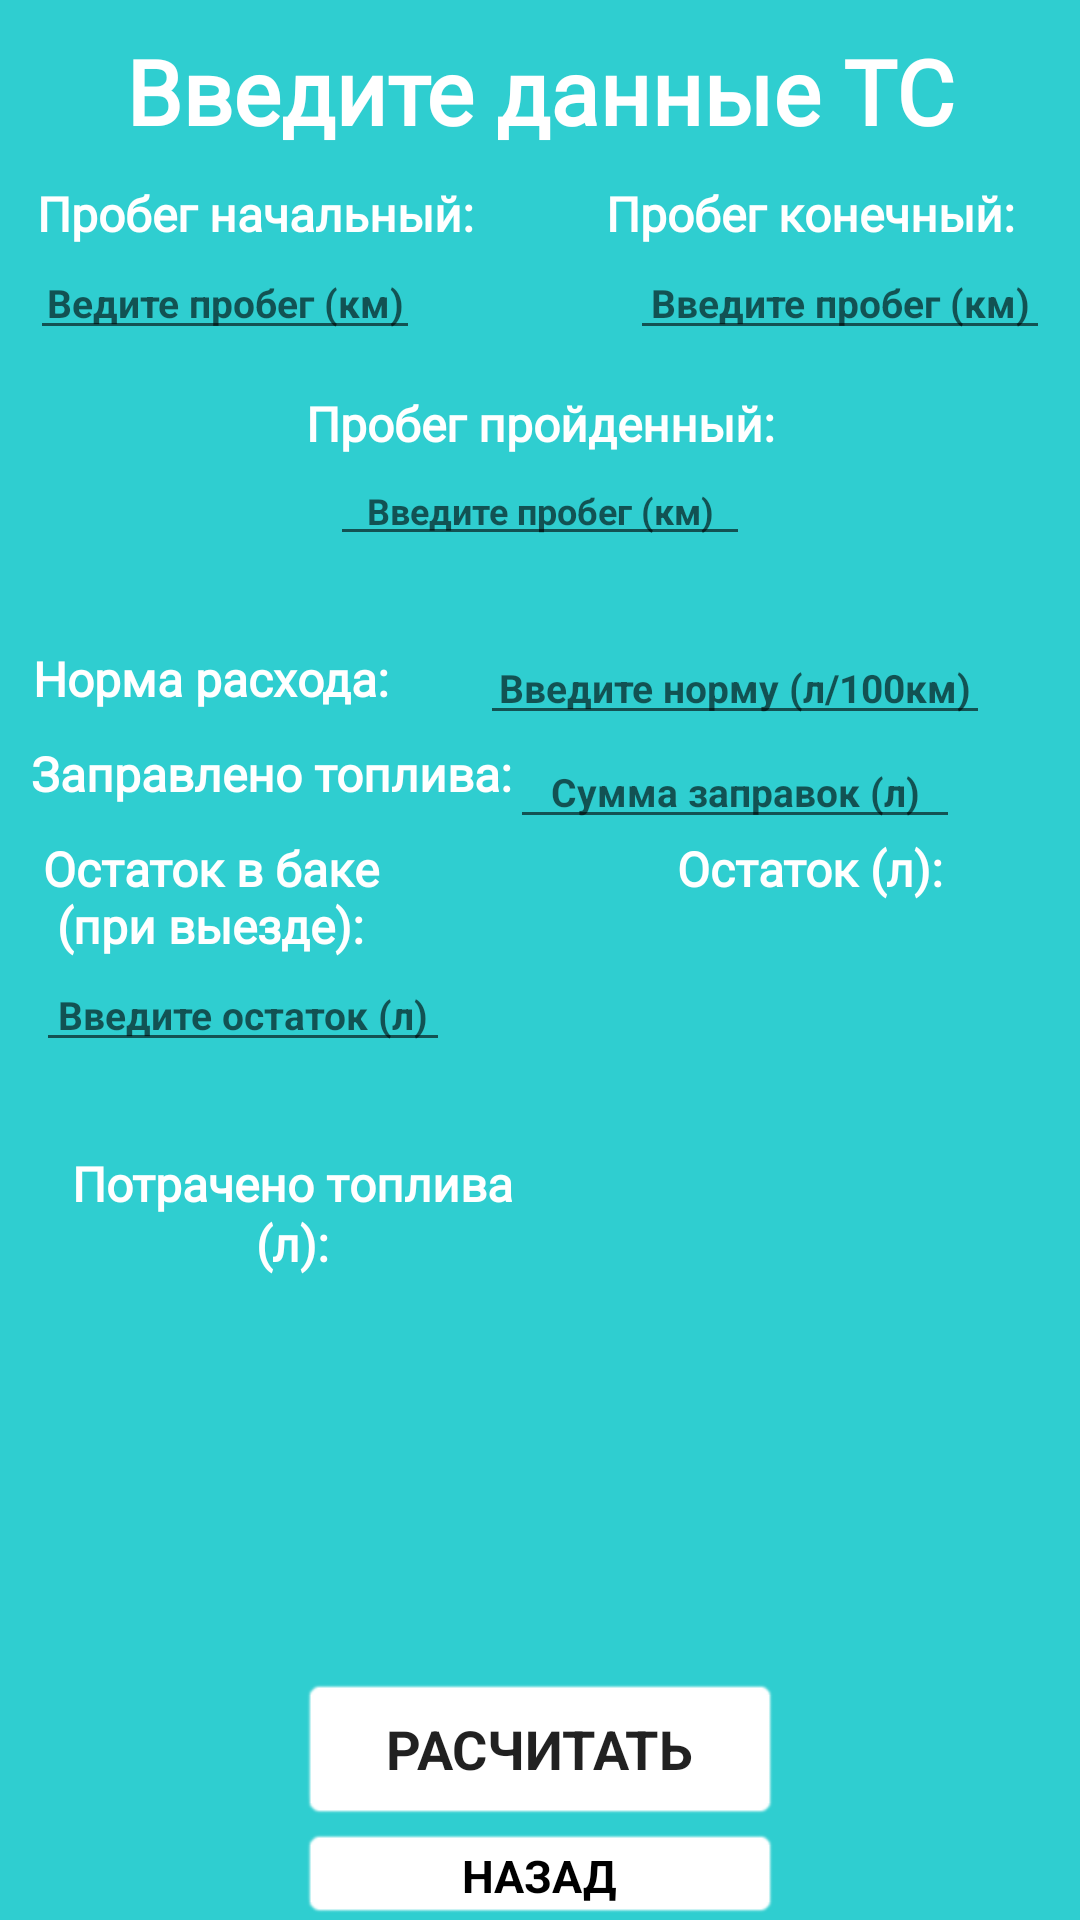

This screen was rendered from an Android layout file. Write that file and the resources it references.
<!-- AndroidManifest.xml: application theme Base.Theme.ABTOcalc -->
<!-- res/layout/bezvvoda_calc.xml -->
<?xml version="1.0" encoding="utf-8"?>
<RelativeLayout xmlns:android="http://schemas.android.com/apk/res/android"
    xmlns:app="http://schemas.android.com/apk/res-auto"
    xmlns:tools="http://schemas.android.com/tools"
    android:id="@+id/main"
    android:layout_width="match_parent"
    android:layout_height="match_parent"
    android:background="@color/colorBack"
    tools:context=".MainActivity">


    <TextView
        android:id="@+id/strName1"
        android:layout_width="match_parent"
        android:layout_height="wrap_content"
        android:layout_marginTop="10sp"
        android:fontFamily="@font/anton"
        android:text="Введите данные ТС"
        android:textAlignment="center"
        android:textColor="@color/Textcolor"
        android:textSize="30sp"
        android:textStyle="bold" />

    <TextView
        android:id="@+id/strprobeg1"
        android:layout_width="match_parent"
        android:layout_height="wrap_content"
        android:layout_below="@+id/strName1"
        android:layout_marginTop="10dp"
        android:layout_marginRight="200sp"
        android:layout_marginLeft="10sp"
        android:fontFamily="@font/anton"
        android:text="Пробег начальный:"
        android:textAlignment="center"
        android:textColor="@color/Textcolor"
        android:textSize="16sp"
        android:textStyle="bold" />

    <TextView
        android:id="@+id/strprobeg2"
        android:layout_width="match_parent"
        android:layout_height="wrap_content"
        android:layout_marginLeft="180sp"
        android:layout_below="@+id/strName1"
        android:layout_marginTop="10sp"
        android:fontFamily="@font/anton"
        android:text="Пробег конечный:"
        android:textAlignment="center"
        android:textColor="@color/Textcolor"
        android:textSize="16sp"
        android:textStyle="bold" />
    <TextView
        android:id="@+id/strPath"
        android:layout_width="match_parent"
        android:layout_height="wrap_content"
        android:layout_marginRight="0sp"
        android:layout_below="@+id/strName1"
        android:layout_marginTop="80sp"
        android:fontFamily="@font/anton"
        android:lineSpacingExtra="1sp"
        android:text="Пробег пройденный:"
        android:textAlignment="center"
        android:textColor="@color/Textcolor"
        android:textSize="16sp"
        android:textStyle="bold" />


    <TextView
        android:id="@+id/strnorma"
        android:layout_width="match_parent"
        android:layout_height="wrap_content"
        android:layout_below="@+id/strName1"
        android:layout_marginTop="165sp"
        android:layout_marginRight="230sp"
        android:layout_marginLeft="10sp"
        android:fontFamily="@font/anton"
        android:lineSpacingExtra="20sp"
        android:text="Норма расхода:"
        android:textAlignment="center"
        android:textColor="@color/Textcolor"
        android:textSize="16sp"
        android:textStyle="bold" />
    <TextView
        android:id="@+id/strzapravka"
        android:layout_width="match_parent"
        android:layout_height="wrap_content"
        android:layout_below="@+id/strnorma"
        android:layout_marginTop="10sp"
        android:layout_marginRight="189sp"
        android:layout_marginLeft="10sp"
        android:fontFamily="@font/anton"
        android:text="Заправлено топлива:"
        android:textAlignment="center"
        android:textColor="@color/Textcolor"
        android:textSize="16sp"
        android:textStyle="bold" />
    <TextView
        android:id="@+id/strostatok"
        android:layout_width="match_parent"
        android:layout_height="wrap_content"
        android:layout_below="@+id/strzapravka"
        android:layout_marginTop="10sp"
        android:layout_marginRight="230sp"
        android:layout_marginLeft="10sp"
        android:fontFamily="@font/anton"
        android:text="Остаток в баке (при выезде):"
        android:textAlignment="center"
        android:textColor="@color/Textcolor"
        android:textSize="16sp"
        android:textStyle="bold" />
    <TextView
        android:id="@+id/strostatok2"
        android:layout_width="match_parent"
        android:layout_height="wrap_content"
        android:layout_below="@+id/strzapravka"
        android:layout_marginTop="10sp"
        android:layout_marginLeft="180sp"
        android:fontFamily="@font/anton"
        android:lineSpacingExtra="1sp"
        android:text="Остаток (л):"
        android:textAlignment="center"
        android:textColor="@color/Textcolor"
        android:textSize="16sp"
        android:textStyle="bold" />
    <TextView
        android:id="@+id/strtoplivo"
        android:layout_width="match_parent"
        android:layout_height="wrap_content"
        android:layout_below="@+id/strzapravka"
        android:layout_marginRight="175sp"
        android:layout_marginLeft="10sp"
        android:layout_marginTop="115sp"
        android:fontFamily="@font/anton"
        android:lineSpacingExtra="1sp"
        android:text="Потрачено топлива (л):"
        android:textAlignment="center"
        android:textColor="@color/Textcolor"
        android:textSize="16sp"
        android:textStyle="bold" />

    <Button
        android:id="@+id/ButtonCreate"
        android:layout_width="match_parent"
        android:layout_height="wrap_content"
        android:layout_marginHorizontal="100dp"
        android:layout_below="@id/resToplivo"
        android:layout_marginTop="150sp"
        android:background="@android:drawable/editbox_background"
        android:backgroundTint="@color/white"
        android:fontFamily="sans-serif"
        android:onClick="onClick"
        android:text="Расчитать"
        android:textSize="18sp"
        android:textStyle="bold" />

    <Button
        android:id="@+id/ButtonBack"
        android:layout_width="match_parent"
        android:layout_height="wrap_content"
        android:layout_marginHorizontal="100dp"
        android:layout_below="@id/resToplivo"
        android:layout_marginTop="200sp"
        android:background="@android:drawable/editbox_background"
        android:backgroundTint="@color/white"
        android:fontFamily="sans-serif"
        android:onClick="onBack"
        android:text="@string/ButtonBack"
        android:textColor="@color/black"
        android:textSize="15sp"
        android:textStyle="bold" />

    <EditText
        android:id="@+id/Pobeg1"
        android:layout_width="match_parent"
        android:layout_height="wrap_content"
        android:layout_below="@id/strprobeg1"
        android:layout_marginTop="0sp"
        android:layout_marginRight="220sp"
        android:layout_marginLeft="10sp"
        android:ems="10"
        android:hint="Ведите пробег (км)"
        android:inputType="numberDecimal"
        android:textAlignment="center"
        android:textSize="13sp"
        android:textStyle="bold" />

    <EditText
        android:id="@+id/Pobeg2"
        android:layout_width="match_parent"
        android:layout_height="wrap_content"
        android:layout_below="@id/strprobeg2"
        android:layout_marginLeft="210sp"
        android:layout_marginRight="10sp"
        android:layout_marginTop="0sp"
        android:ems="10"
        android:hint="Введите пробег (км)"
        android:inputType="numberDecimal"
        android:textAlignment="center"
        android:textSize="13sp"
        android:textStyle="bold" />

    <EditText
        android:id="@+id/createPath"
        android:layout_width="match_parent"
        android:layout_height="wrap_content"
        android:layout_below="@id/strPath"
        android:layout_marginHorizontal="110sp"
        android:layout_marginTop="0sp"
        android:ems="10"
        android:hint="Введите пробег (км)"
        android:inputType="numberDecimal"
        android:textAlignment="center"
        android:textSize="12sp"
        android:textStyle="bold" />

    <EditText
        android:id="@+id/createNorma"
        android:layout_width="match_parent"
        android:layout_height="wrap_content"
        android:layout_below="@id/strName1"
        android:layout_marginLeft="160sp"
        android:layout_marginRight="30sp"
        android:layout_marginTop="160sp"
        android:ems="10"
        android:hint="Введите норму (л/100км)"
        android:inputType="numberDecimal"
        android:textAlignment="center"
        android:textSize="13sp"
        android:textStyle="bold" />

    <EditText
        android:id="@+id/editZapravka"
        android:layout_width="match_parent"
        android:layout_height="wrap_content"
        android:layout_below="@id/createNorma"
        android:layout_marginLeft="170sp"
        android:layout_marginRight="40sp"
        android:layout_marginTop="0sp"
        android:ems="10"
        android:hint="Сумма заправок (л)"
        android:inputType="numberDecimal"
        android:textAlignment="center"
        android:textSize="13sp"
        android:textStyle="bold" />

    <EditText
        android:id="@+id/createOstatok"
        android:layout_width="match_parent"
        android:layout_height="wrap_content"
        android:layout_below="@id/strostatok"
        android:layout_marginLeft="12sp"
        android:layout_marginRight="210sp"

        android:layout_marginTop="0sp"
        android:ems="10"
        android:hint="Введите остаток (л)"
        android:inputType="numberDecimal"
        android:textAlignment="center"
        android:textSize="13sp"
        android:textStyle="bold" />

    <TextView
        android:id="@+id/createOstatok2"
        android:layout_width="match_parent"
        android:layout_height="wrap_content"
        android:layout_below="@id/strostatok2"
        android:layout_marginLeft="230sp"
        android:layout_marginRight="50sp"
        android:layout_marginTop="35sp"
        android:text=""
        android:textAlignment="center"
        android:textColor="@color/Textcolor"
        android:textSize="15sp"
        android:textStyle="bold" />

    <TextView
        android:id="@+id/resToplivo"
        android:layout_width="match_parent"
        android:layout_height="wrap_content"
        android:layout_below="@id/strzapravka"
        android:layout_marginLeft="185sp"
        android:layout_marginRight="10sp"
        android:layout_marginTop="120sp"
        android:text=""
        android:textAlignment="center"
        android:textColor="@color/Textcolor"
        android:textSize="15sp"
        android:textStyle="bold" />



</RelativeLayout>
<!-- resources referenced by this layout -->
<resources>
  <color name="Textcolor">#FFFFFF</color>
  <color name="black">#FF000000</color>
  <color name="colorBack">#2FCED0</color>
  <color name="white">#FFFFFFFF</color>
  <string name="ButtonBack">Назад</string>
  <style name="Base.Theme.ABTOcalc" parent="Theme.AppCompat.Light.NoActionBar">
          
          <item name="colorPrimary">@color/colorPrimary</item>
          <item name="colorPrimaryDark">@color/colorPrimaryDark</item>
          <item name="colorAccent">@color/colorAccent</item>
  
  
      </style>
  <color name="colorPrimary">#6200EE</color>
  <color name="colorPrimaryDark">#000</color>
  <color name="colorAccent">#03DAC5</color>
</resources>
